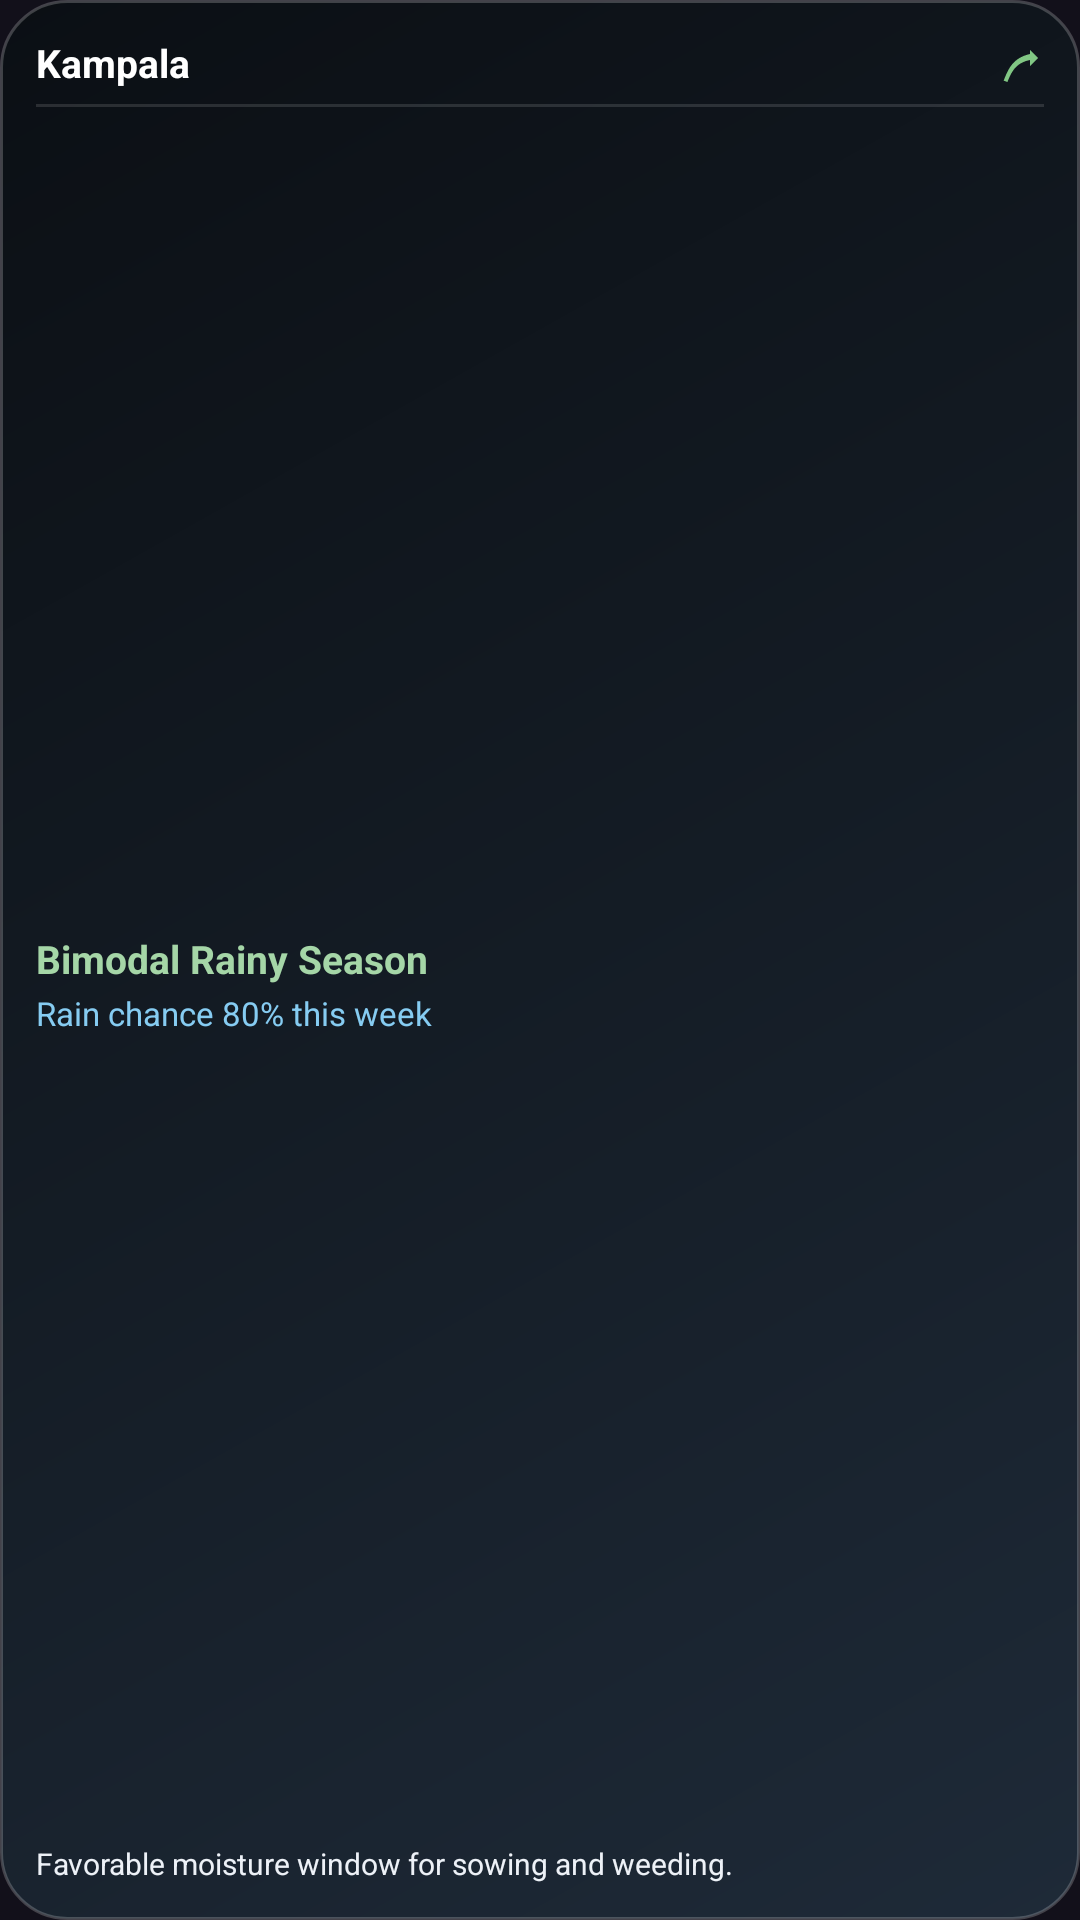

Layout XML and referenced resources for this Android screen:
<!-- AndroidManifest.xml: application theme AppTheme -->
<!-- res/layout/widget_agriculture.xml -->
<?xml version="1.0" encoding="utf-8"?>
<LinearLayout xmlns:android="http://schemas.android.com/apk/res/android"
    android:id="@+id/widget_agro_root"
    android:layout_width="match_parent"
    android:layout_height="match_parent"
    android:background="@drawable/widget_background"
    android:gravity="center_vertical"
    android:orientation="vertical"
    android:padding="12dp">

    
    <LinearLayout
        android:layout_width="match_parent"
        android:layout_height="wrap_content"
        android:gravity="center_vertical"
        android:orientation="horizontal">

        <TextView
            android:id="@+id/widget_agro_district"
            android:layout_width="0dp"
            android:layout_height="wrap_content"
            android:layout_weight="1"
            android:ellipsize="end"
            android:maxLines="1"
            android:text="Kampala"
            android:textColor="#FFFFFF"
            android:textSize="13sp"
            android:textStyle="bold" />

        <ImageView
            android:layout_width="16dp"
            android:layout_height="16dp"
            android:src="@drawable/ic_weather_leaf" />
    </LinearLayout>

    <ImageView
        android:layout_width="match_parent"
        android:layout_height="1dp"
        android:layout_marginTop="5dp"
        android:layout_marginBottom="6dp"
        android:background="#20FFFFFF"
        android:contentDescription="@null" />

    
    <LinearLayout
        android:layout_width="match_parent"
        android:layout_height="0dp"
        android:layout_weight="1"
        android:gravity="center_vertical"
        android:orientation="vertical">

        <TextView
            android:id="@+id/widget_agro_season"
            android:layout_width="match_parent"
            android:layout_height="wrap_content"
            android:ellipsize="end"
            android:maxLines="1"
            android:text="Bimodal Rainy Season"
            android:textColor="#A5D6A7"
            android:textSize="13sp"
            android:textStyle="bold" />

        <TextView
            android:id="@+id/widget_agro_rain_chance"
            android:layout_width="match_parent"
            android:layout_height="wrap_content"
            android:layout_marginTop="2dp"
            android:text="Rain chance 80% this week"
            android:textColor="#86CCF2"
            android:textSize="11sp" />
    </LinearLayout>

    
    <TextView
        android:id="@+id/widget_agro_advisory"
        android:layout_width="match_parent"
        android:layout_height="wrap_content"
        android:ellipsize="end"
        android:maxLines="2"
        android:text="Favorable moisture window for sowing and weeding."
        android:textColor="#EDF1F7"
        android:textSize="10sp" />
</LinearLayout>
<!-- resources referenced by this layout -->
<resources>
  <!-- drawable ic_weather_leaf (drawable) -->
  <vector xmlns:android="http://schemas.android.com/apk/res/android"
      android:width="24dp"
      android:height="24dp"
      android:viewportWidth="24"
      android:viewportHeight="24">
      <path
          android:fillColor="#81C784"
          android:pathData="M17,8C8,10 5.9,16.17 3.82,21.34l1.89,0.66C7.54,17.5 9.5,12.5 17,11v3l4,-4 -4,-4v2z" />
  </vector>
  <!-- drawable widget_background (drawable) -->
  <?xml version="1.0" encoding="utf-8"?>
  <layer-list xmlns:android="http://schemas.android.com/apk/res/android">
      <item>
          <shape android:shape="rectangle">
              <gradient
                  android:angle="135"
                  android:startColor="#1E2A38"
                  android:centerColor="#141C25"
                  android:endColor="#0B0F14" />
              <corners android:radius="22dp" />
              <stroke
                  android:width="1dp"
                  android:color="#35FFFFFF" />
          </shape>
      </item>
  </layer-list>
  <style name="AppTheme" parent="Theme.AppCompat.DayNight.NoActionBar">
          <item name="colorPrimary">@color/colorPrimary</item>
          <item name="colorPrimaryDark">@color/colorPrimaryDark</item>
          <item name="colorAccent">@color/colorAccent</item>
          <item name="android:windowBackground">#12101a</item>
          <item name="android:colorBackground">#12101a</item>
      </style>
  <color name="colorPrimary">#12101a</color>
  <color name="colorPrimaryDark">#12101a</color>
  <color name="colorAccent">#E8A838</color>
</resources>
